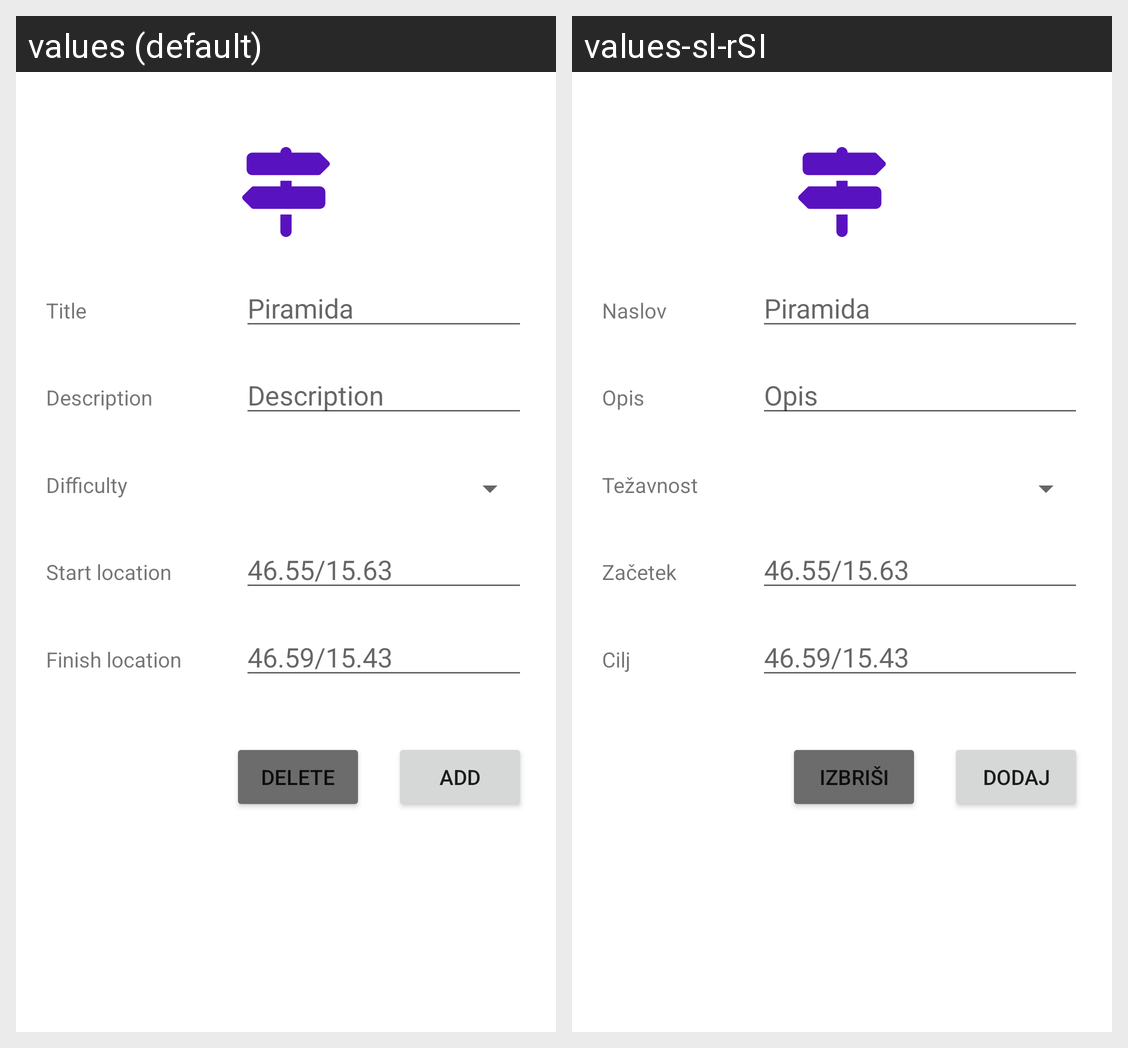

The same Android screen rendered under two of its app's locales, left to right. List the strings drawn on it with the default value and each locale's translation.
Android screen res/layout/fragment_track_input.xml rendered under 2 locales, left to right: values (default), values-sl-rSI. Device: Nexus 5 (rendered at 1080×1920; each locale shown at half size, 540×960, under a caption strip naming it); theme Theme.HillClimbRacing.
Strings drawn on this screen, with the default value and each locale's value (text and hints the layout hard-codes, and strings that could not be matched under every locale, appear in the picture but are not listed):

label_title
  values: Title
  values-sl-rSI: Naslov

label_desc
  values: Description
  values-sl-rSI: Opis

label_difficulty
  values: Difficulty
  values-sl-rSI: Težavnost

label_start_loc
  values: Start location
  values-sl-rSI: Začetek

label_finish_loc
  values: Finish location
  values-sl-rSI: Cilj

btn_delete
  values: Delete
  values-sl-rSI: Izbriši

btn_add
  values: Add
  values-sl-rSI: Dodaj

hint_track_title
  values: Piramida
  values-sl-rSI: Piramida  [not translated; the default value is used]

hint_desc
  values: Description
  values-sl-rSI: Opis

hint_loc
  values: 46.55/15.63
  values-sl-rSI: 46.55/15.63  [not translated; the default value is used]

hint_loc2
  values: 46.59/15.43
  values-sl-rSI: 46.59/15.43  [not translated; the default value is used]
